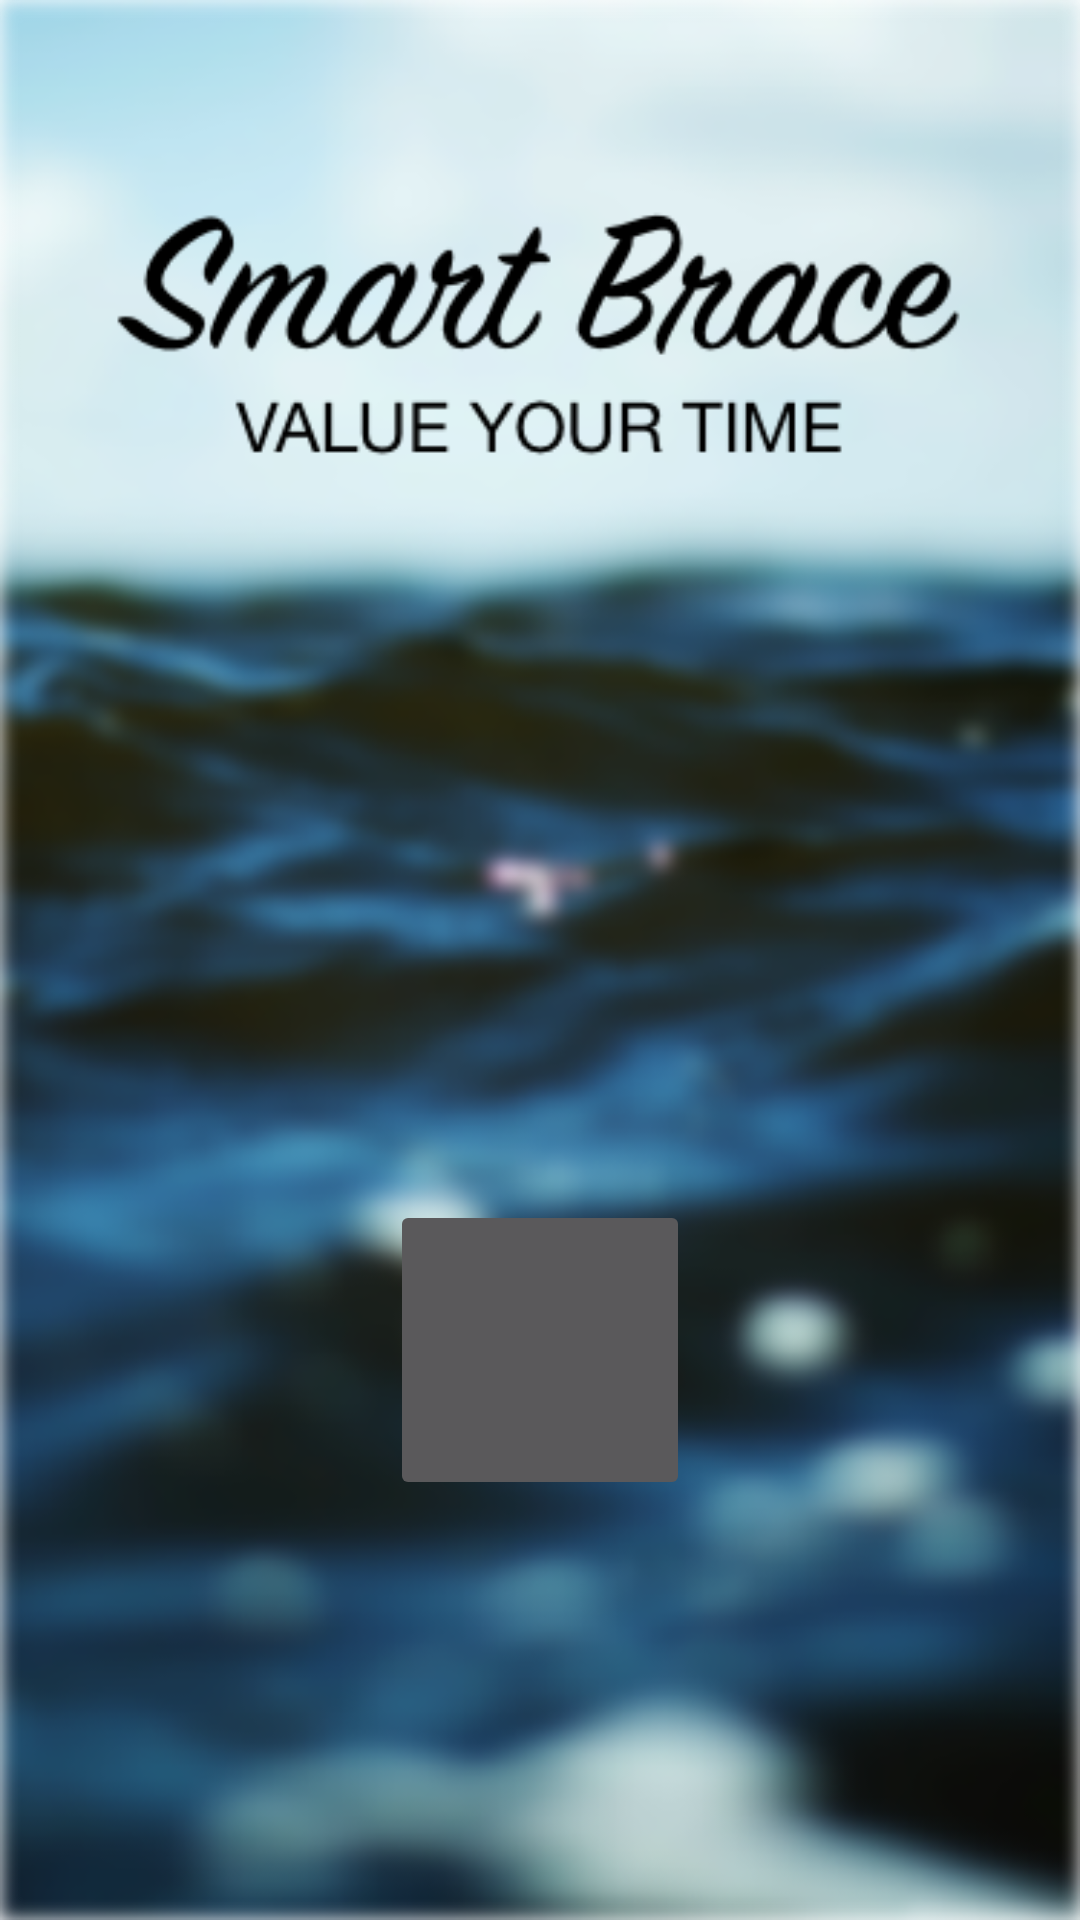

The Android layout XML behind this screen, and the referenced resources:
<!-- AndroidManifest.xml: activity theme bg -->
<!-- res/layout/main.xml -->
<?xml version="1.0" encoding="utf-8"?>
<android.support.constraint.ConstraintLayout xmlns:android="http://schemas.android.com/apk/res/android"
    xmlns:app="http://schemas.android.com/apk/res-auto"
    xmlns:tools="http://schemas.android.com/tools"
    android:layout_width="match_parent"
    android:layout_height="match_parent"
    tools:context=".MainActivity">

    <ProgressBar
        android:id="@+id/update_progress"
        style="?android:attr/progressBarStyleLarge"
        android:layout_width="wrap_content"
        android:layout_height="wrap_content"
        android:visibility="gone" />

    <ImageButton
        android:id="@+id/take_photo_btn"
        style="@android:style/Widget.Material.Light.ImageButton"
        android:layout_width="100sp"
        android:layout_height="100dp"
        android:layout_marginTop="400dp"
        app:layout_constraintEnd_toEndOf="parent"
        app:layout_constraintHorizontal_bias="0.5"
        app:layout_constraintStart_toStartOf="parent"
        app:layout_constraintTop_toTopOf="parent"
        app:srcCompat="@android:drawable/ic_menu_camera" />

</android.support.constraint.ConstraintLayout>
<!-- resources referenced by this layout -->
<resources>
  <style name="bg" parent="Theme.AppCompat.NoActionBar">
          <item name="android:windowBackground">@drawable/splashscreen</item>
      </style>
  <!-- drawable splashscreen: png bitmap (drawable-v24, 247646 bytes) -->
</resources>
